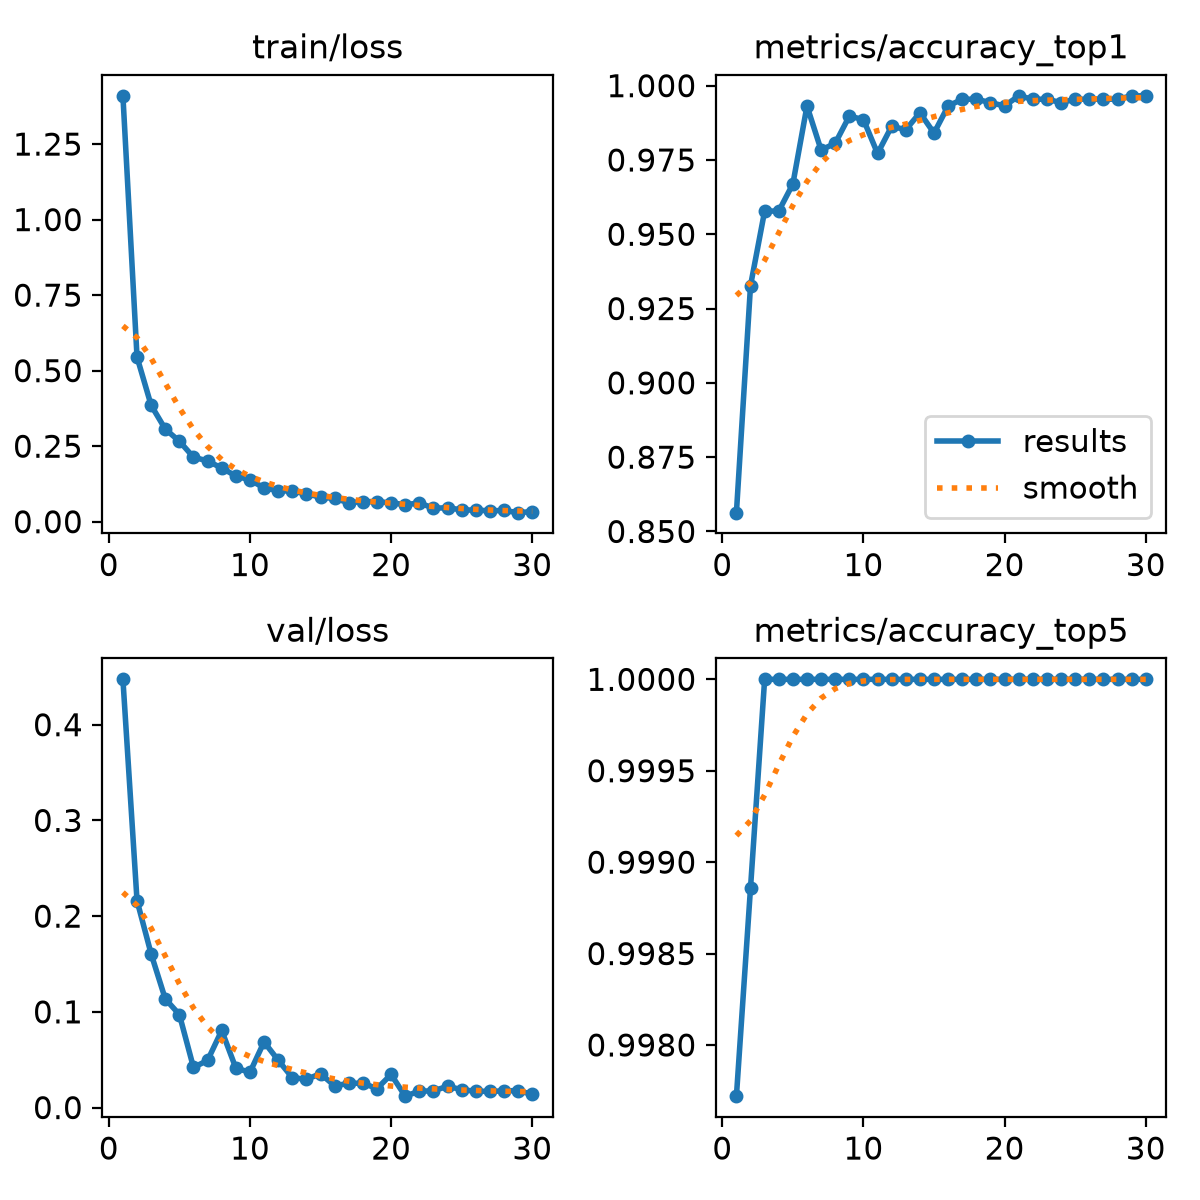

Source data for this figure (header and first rows):
epoch, time, train/loss, metrics/accuracy_top1, metrics/accuracy_top5, val/loss, lr/pg0, lr/pg1, lr/pg2
1, 149.6, 1.41, 0.8563, 0.9977, 0.4474, 0.0002215, 0.0002215, 0.0002215
2, 300.1, 0.5451, 0.9327, 0.9989, 0.2162, 0.0004292, 0.0004292, 0.0004292
3, 457.1, 0.3853, 0.9578, 1, 0.1605, 0.0006222, 0.0006222, 0.0006222
4, 627.4, 0.3067, 0.9578, 1, 0.1136, 0.000601, 0.000601, 0.000601
5, 800, 0.2665, 0.9669, 1, 0.09718, 0.000579, 0.000579, 0.000579
6, 968.4, 0.2136, 0.9932, 1, 0.04191, 0.0005569, 0.0005569, 0.0005569
7, 1133, 0.2012, 0.9783, 1, 0.04931, 0.0005349, 0.0005349, 0.0005349
8, 1367, 0.1777, 0.9806, 1, 0.08054, 0.0005129, 0.0005129, 0.0005129
9, 1550, 0.1515, 0.9897, 1, 0.04126, 0.0004909, 0.0004909, 0.0004909
10, 1856, 0.1382, 0.9886, 1, 0.03682, 0.0004689, 0.0004689, 0.0004689
11, 2040, 0.1121, 0.9772, 1, 0.06863, 0.0004469, 0.0004469, 0.0004469
12, 2207, 0.1028, 0.9863, 1, 0.04949, 0.0004249, 0.0004249, 0.0004249
13, 2374, 0.1014, 0.9852, 1, 0.03126, 0.0004029, 0.0004029, 0.0004029
14, 2563, 0.09237, 0.9909, 1, 0.0296, 0.0003809, 0.0003809, 0.0003809
15, 2823, 0.08136, 0.984, 1, 0.03529, 0.0003588, 0.0003588, 0.0003588
16, 3110, 0.0769, 0.9932, 1, 0.02275, 0.0003368, 0.0003368, 0.0003368
17, 3395, 0.06301, 0.9954, 1, 0.02531, 0.0003148, 0.0003148, 0.0003148
18, 3670, 0.06653, 0.9954, 1, 0.02551, 0.0002928, 0.0002928, 0.0002928
19, 3962, 0.06612, 0.9943, 1, 0.01982, 0.0002708, 0.0002708, 0.0002708
20, 4263, 0.0629, 0.9932, 1, 0.03456, 0.0002488, 0.0002488, 0.0002488
21, 4483, 0.0562, 0.9966, 1, 0.01192, 0.0002268, 0.0002268, 0.0002268
22, 4626, 0.06231, 0.9954, 1, 0.01715, 0.0002048, 0.0002048, 0.0002048
23, 4772, 0.04471, 0.9954, 1, 0.01745, 0.0001828, 0.0001828, 0.0001828
24, 4930, 0.04627, 0.9943, 1, 0.02227, 0.0001607, 0.0001607, 0.0001607
25, 5374, 0.03924, 0.9954, 1, 0.01868, 0.0001387, 0.0001387, 0.0001387
26, 5604, 0.03841, 0.9954, 1, 0.01703, 0.0001167, 0.0001167, 0.0001167
27, 5754, 0.03623, 0.9954, 1, 0.01698, 9.4714e-05, 9.4714e-05, 9.4714e-05
28, 5905, 0.03719, 0.9954, 1, 0.01737, 7.2703e-05, 7.2703e-05, 7.2703e-05
29, 6055, 0.03001, 0.9966, 1, 0.01776, 5.0692e-05, 5.0692e-05, 5.0692e-05
30, 6207, 0.03359, 0.9966, 1, 0.0137, 2.8681e-05, 2.8681e-05, 2.8681e-05
